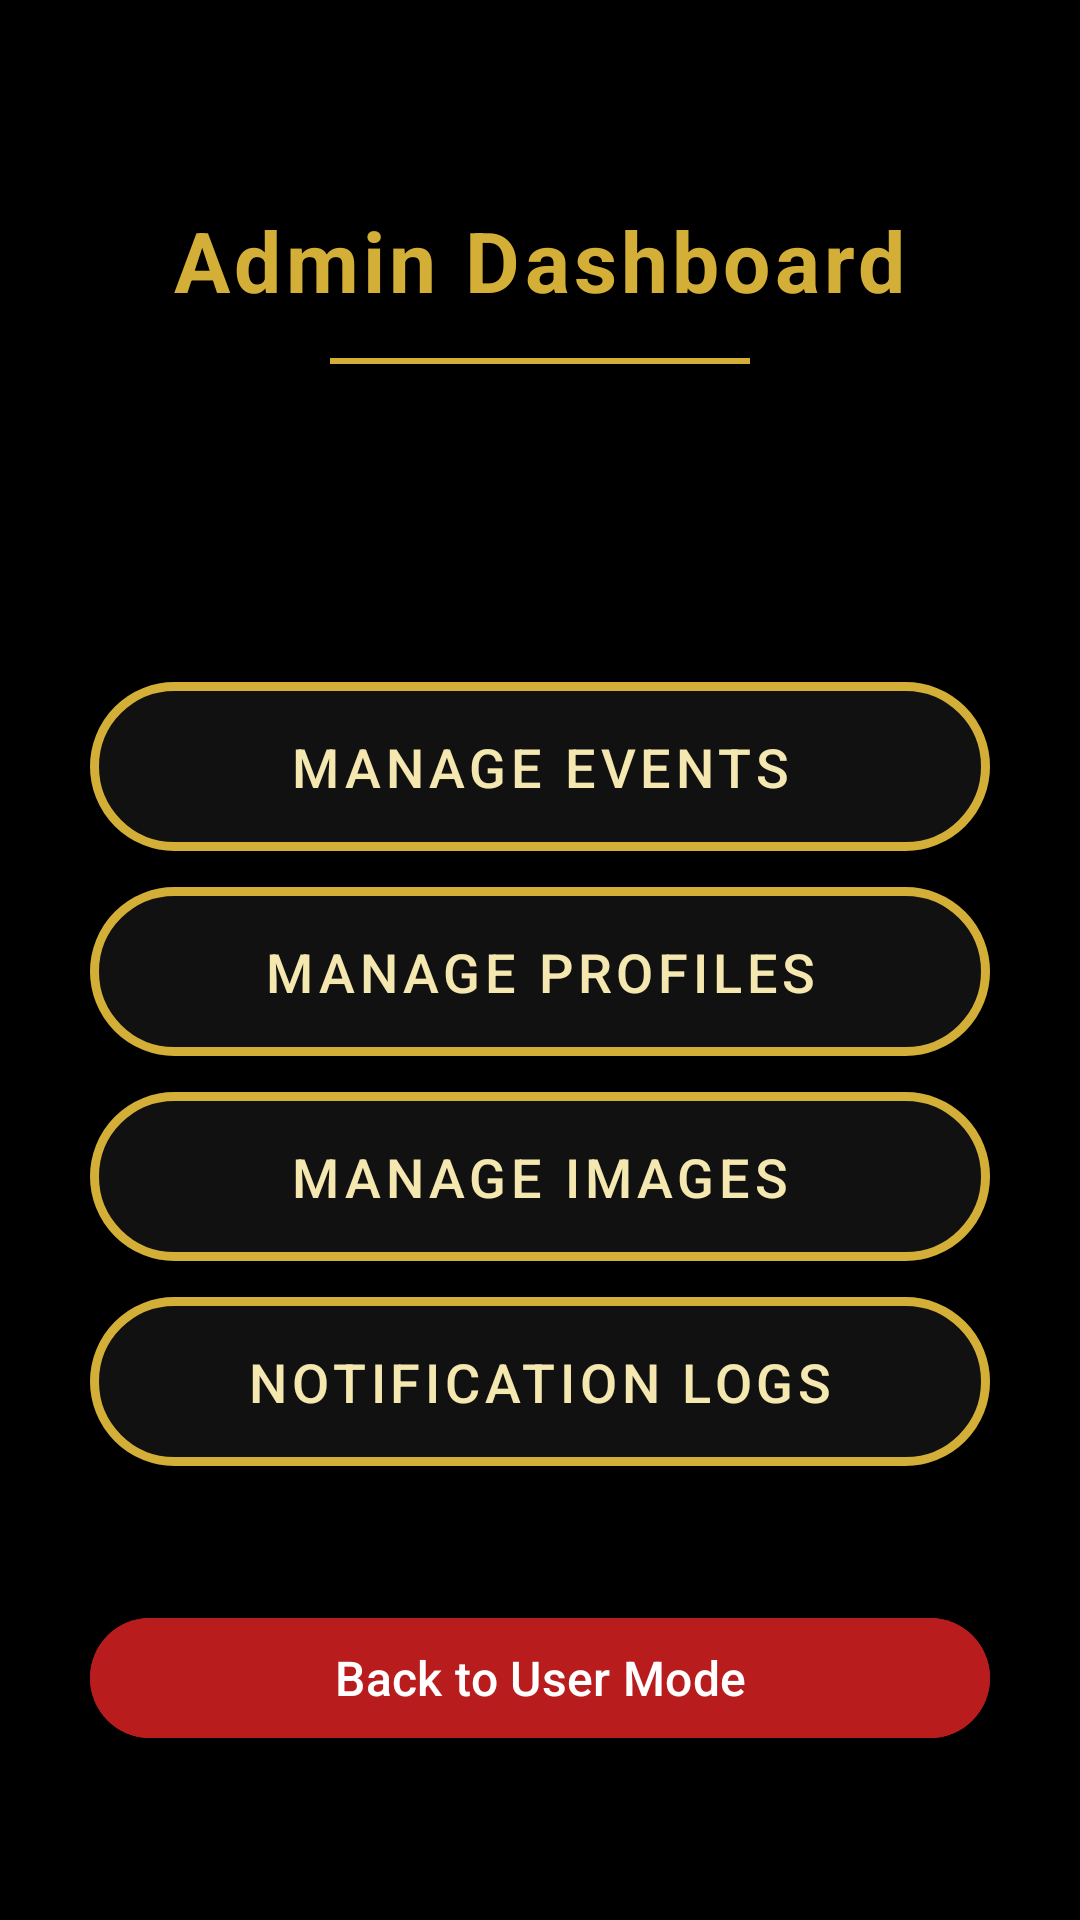

Here is an Android app screen rendered from its layout file. Give the layout XML and the strings, colors and styles it references.
<!-- AndroidManifest.xml: application theme Theme.SulfurEvents -->
<!-- res/layout/admin_dashboard_activity.xml -->
<?xml version="1.0" encoding="utf-8"?>
<androidx.constraintlayout.widget.ConstraintLayout
    xmlns:android="http://schemas.android.com/apk/res/android"
    xmlns:app="http://schemas.android.com/apk/res-auto"
    xmlns:tools="http://schemas.android.com/tools"
    android:layout_width="match_parent"
    android:layout_height="match_parent"
    android:background="#000000"
    tools:context=".AdminDashboardActivity">

    
    <TextView
        android:id="@+id/tvAdminTitle"
        android:layout_width="wrap_content"
        android:layout_height="wrap_content"
        android:text="Admin Dashboard"
        android:textSize="28sp"
        android:textStyle="bold"
        android:textColor="#D4AF37"
        android:letterSpacing="0.05"
        android:padding="8dp"
        app:layout_constraintTop_toTopOf="parent"
        app:layout_constraintStart_toStartOf="parent"
        app:layout_constraintEnd_toEndOf="parent"
        android:layout_marginTop="60dp" />

    
    <View
        android:id="@+id/goldDivider"
        android:layout_width="140dp"
        android:layout_height="2dp"
        android:background="#D4AF37"
        app:layout_constraintTop_toBottomOf="@id/tvAdminTitle"
        app:layout_constraintStart_toStartOf="parent"
        app:layout_constraintEnd_toEndOf="parent"
        android:layout_marginTop="6dp"/>

    
    <com.google.android.material.button.MaterialButton
        android:id="@+id/btnManageEvents"
        style="@style/GoldAdminButton"
        android:text="Manage Events"
        android:layout_marginTop="100dp"
        app:layout_constraintTop_toBottomOf="@id/goldDivider"
        app:layout_constraintStart_toStartOf="parent"
        app:layout_constraintEnd_toEndOf="parent" />

    
    <com.google.android.material.button.MaterialButton
        android:id="@+id/btnManageProfiles"
        style="@style/GoldAdminButton"
        android:text="Manage Profiles"
        app:layout_constraintTop_toBottomOf="@id/btnManageEvents"
        app:layout_constraintStart_toStartOf="parent"
        app:layout_constraintEnd_toEndOf="parent" />

    
    <com.google.android.material.button.MaterialButton
        android:id="@+id/btnManageImages"
        style="@style/GoldAdminButton"
        android:text="Manage Images"
        app:layout_constraintTop_toBottomOf="@id/btnManageProfiles"
        app:layout_constraintStart_toStartOf="parent"
        app:layout_constraintEnd_toEndOf="parent" />

    
    <com.google.android.material.button.MaterialButton
        android:id="@+id/btnNotificationLogs"
        style="@style/GoldAdminButton"
        android:text="Notification Logs"
        app:layout_constraintTop_toBottomOf="@id/btnManageImages"
        app:layout_constraintStart_toStartOf="parent"
        app:layout_constraintEnd_toEndOf="parent" />

    
    <com.google.android.material.button.MaterialButton
        android:id="@+id/back_to_user_button"
        android:layout_width="300dp"
        android:layout_height="wrap_content"
        android:text="Back to User Mode"
        android:textSize="16sp"
        android:textColor="#FFFFFF"
        app:cornerRadius="40dp"
        android:backgroundTint="#B91C1C"
        android:layout_marginTop="32dp"
        android:layout_marginBottom="48dp"
        app:layout_constraintTop_toBottomOf="@id/btnNotificationLogs"
        app:layout_constraintStart_toStartOf="parent"
        app:layout_constraintEnd_toEndOf="parent"
        app:layout_constraintBottom_toBottomOf="parent"/>

</androidx.constraintlayout.widget.ConstraintLayout>
<!-- resources referenced by this layout -->
<resources>
  <style name="GoldAdminButton" parent="Widget.MaterialComponents.Button">
          <item name="android:layout_width">300dp</item> 
          <item name="android:layout_height">wrap_content</item>
          <item name="cornerRadius">40dp</item>
          <item name="backgroundTint">#111111</item> 
          <item name="android:textColor">#F5E7B0</item> 
          <item name="strokeColor">#D4AF37</item> 
          <item name="strokeWidth">3dp</item>
          <item name="rippleColor">#33D4AF37</item> 
          <item name="elevation">8dp</item>
          <item name="android:padding">16dp</item>
          <item name="android:textSize">18sp</item>
      </style>
  <style name="Theme.SulfurEvents" parent="Base.Theme.SulfurEvents" />
  <style name="Base.Theme.SulfurEvents" parent="Theme.Material3.DayNight.NoActionBar">
          <item name="materialButtonStyle">@style/NoTintMaterialButton</item>
      </style>
  <style name="NoTintMaterialButton" parent="@style/Widget.Material3.Button">
          <item name="backgroundTint">@null</item>
  
          <item name="rippleColor">@android:color/transparent</item>
      </style>
</resources>
